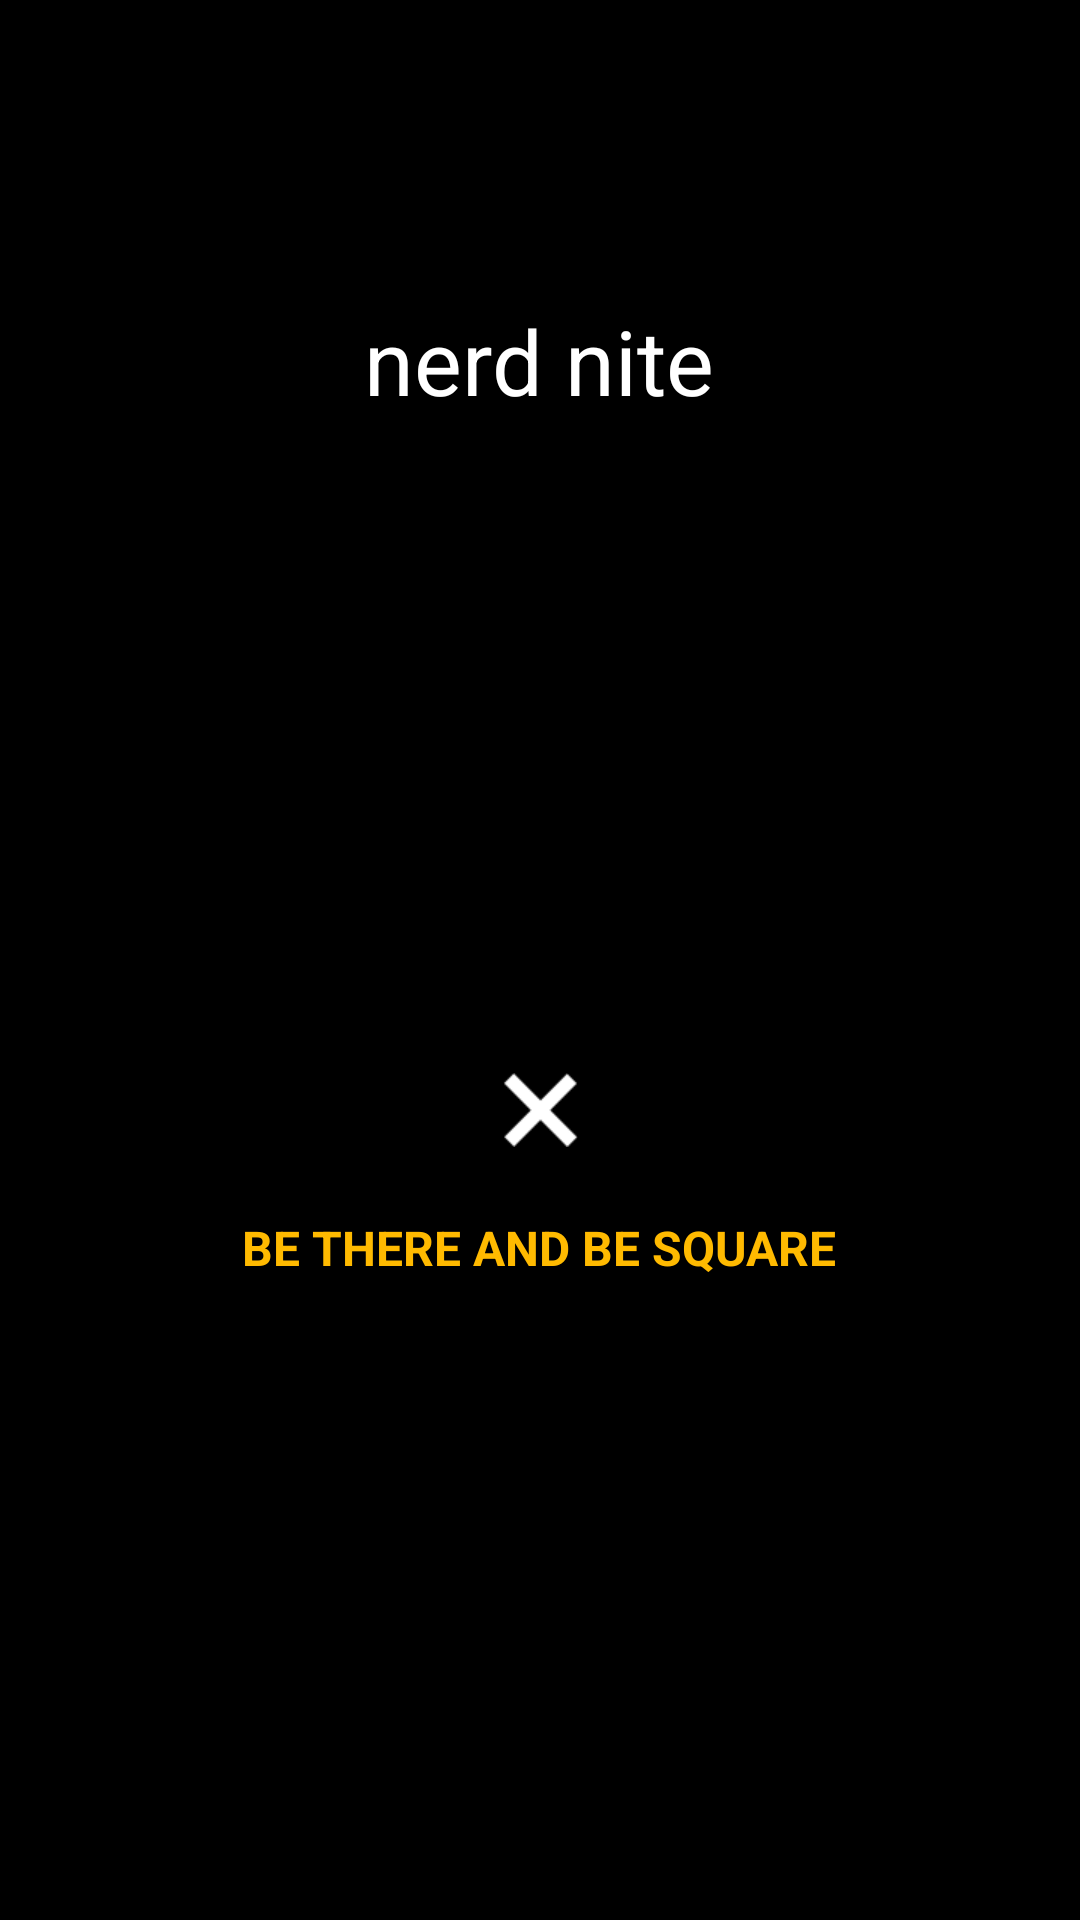

Write the Android layout XML for this screen, with the resource values it uses.
<!-- AndroidManifest.xml: application theme AppTheme -->
<!-- res/layout/activity_splash.xml -->
<?xml version="1.0" encoding="utf-8"?>
<RelativeLayout xmlns:android="http://schemas.android.com/apk/res/android"
    android:background="@color/black"
    android:id="@+id/rootSplash"
    android:layout_height="match_parent"
    android:layout_width="match_parent" >

    <TextView
        android:id="@+id/splashTitle"
        android:layout_centerHorizontal="true"
        android:layout_height="wrap_content"
        android:layout_marginTop="100dp"
        android:layout_width="wrap_content"
        android:text="@string/splash_title"
        android:textColor="@color/white"
        android:textSize="30sp" />

    <TextView
        android:id="@+id/splashSlogan"
        android:layout_below="@+id/sunglasses"
        android:layout_centerHorizontal="true"
        android:layout_height="wrap_content"
        android:layout_marginTop="10dp"
        android:layout_width="wrap_content"
        android:text="@string/be_there"
        android:textColor="@color/nn_yellow"
        android:textSize="16sp"
        android:textStyle="bold" />

    <FrameLayout
        android:id="@+id/vCenter"
        android:layout_centerVertical="true"
        android:layout_height="0dp"
        android:layout_width="match_parent" >

    </FrameLayout>

    <ImageView
        android:id="@+id/sunglasses"
        android:layout_below="@+id/vCenter"
        android:layout_centerHorizontal="true"
        android:layout_height="50dp"
        android:layout_marginTop="25dp"
        android:layout_width="50dp"
        android:scaleType="centerInside"
        android:src="@drawable/x" />

</RelativeLayout>
<!-- resources referenced by this layout -->
<resources>
  <color name="black">#000</color>
  <color name="nn_yellow">#ffba00</color>
  <color name="white">#fff</color>
  <!-- drawable x: png bitmap (drawable-hdpi, 1669 bytes) -->
  <string name="be_there">BE THERE AND BE SQUARE</string>
  <string name="splash_title">nerd nite</string>
  <style name="AppTheme" parent="android:style/Theme.Translucent.NoTitleBar">
          
      </style>
</resources>
